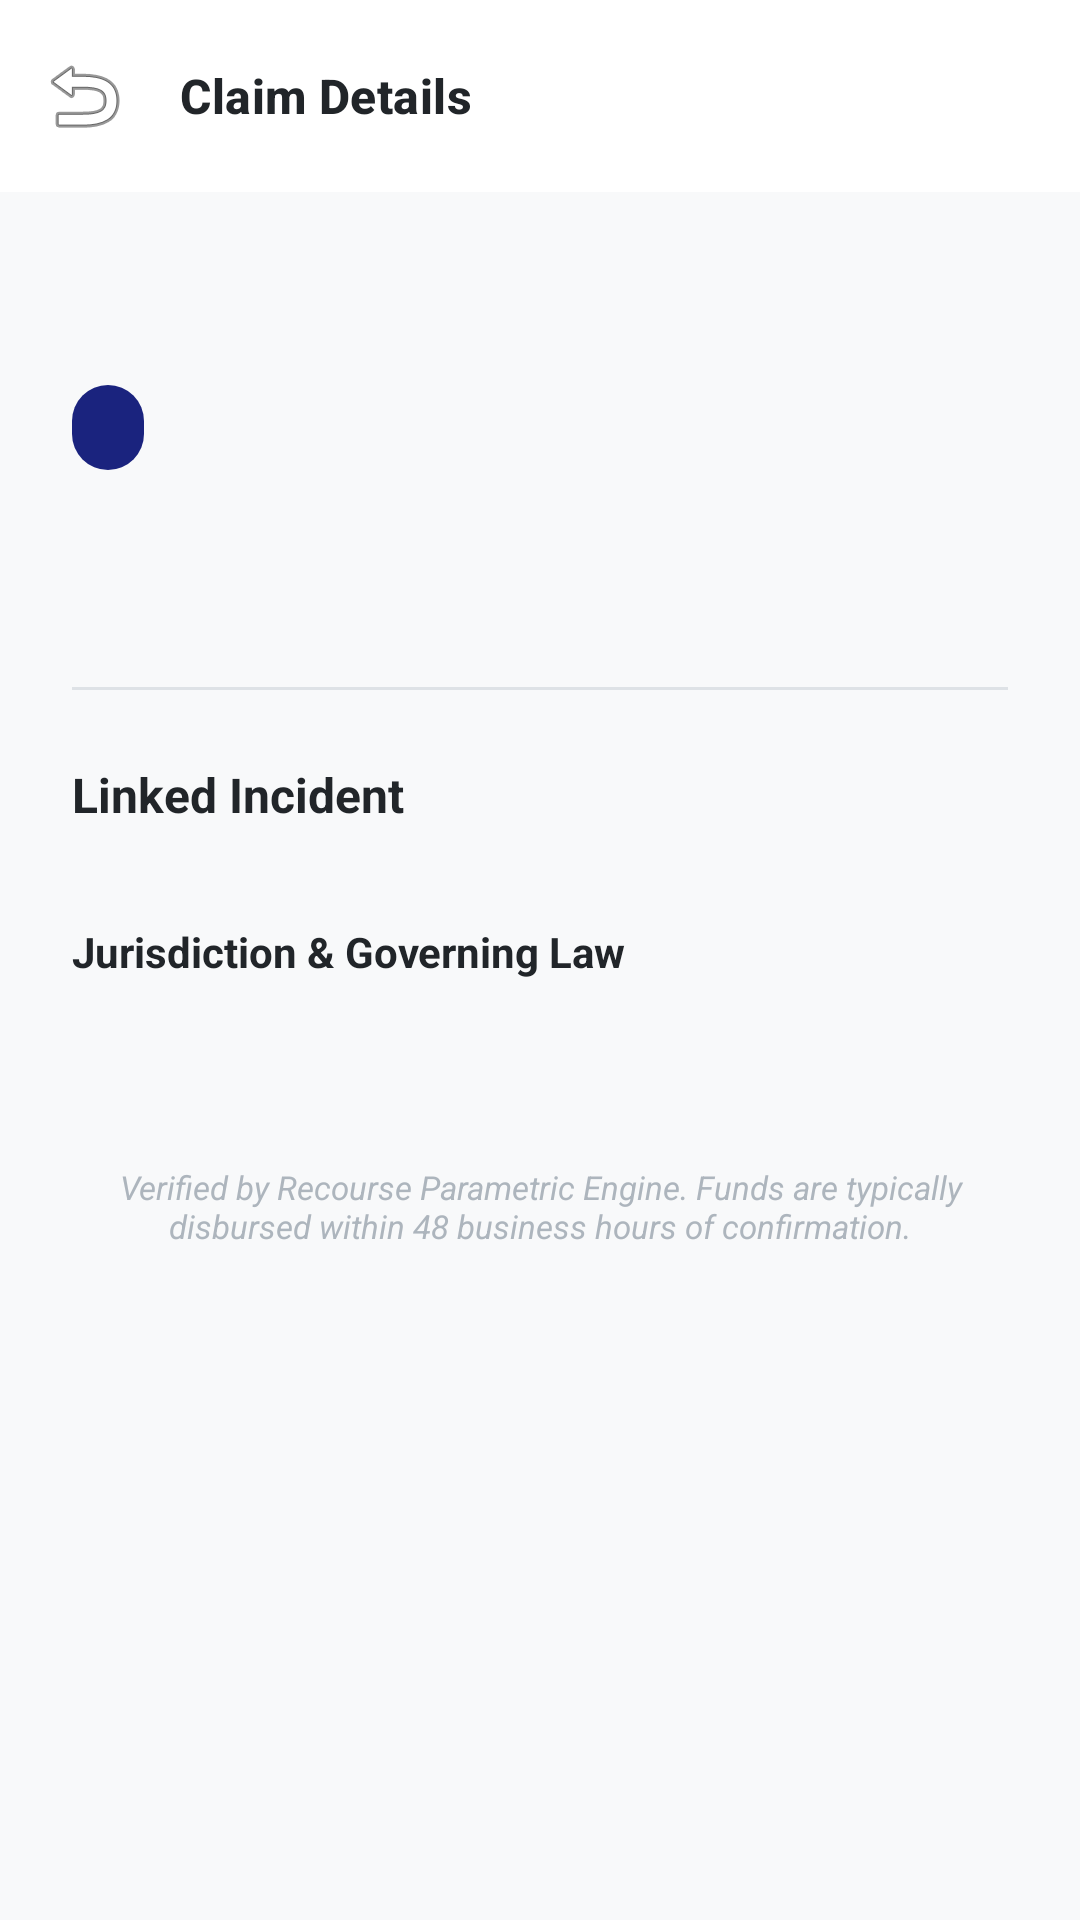

Here is an Android app screen rendered from its layout file. Give the layout XML and the strings, colors and styles it references.
<!-- AndroidManifest.xml: application theme Theme.Recourse -->
<!-- res/layout/activity_claim_detail.xml -->
<?xml version="1.0" encoding="utf-8"?>
<androidx.coordinatorlayout.widget.CoordinatorLayout xmlns:android="http://schemas.android.com/apk/res/android"
    xmlns:app="http://schemas.android.com/apk/res-auto"
    xmlns:tools="http://schemas.android.com/tools"
    android:layout_width="match_parent"
    android:layout_height="match_parent"
    android:background="@color/bg_app">

    <com.google.android.material.appbar.AppBarLayout
        android:layout_width="match_parent"
        android:layout_height="wrap_content"
        android:background="@color/white">

        <com.google.android.material.appbar.MaterialToolbar
            android:id="@+id/toolbar"
            android:layout_width="match_parent"
            android:layout_height="?attr/actionBarSize"
            app:navigationIcon="@android:drawable/ic_menu_revert"
            app:title="Claim Details"
            app:titleTextAppearance="@style/TextAppearance.Recourse.TitleMedium" />
    </com.google.android.material.appbar.AppBarLayout>

    <androidx.core.widget.NestedScrollView
        android:layout_width="match_parent"
        android:layout_height="match_parent"
        app:layout_behavior="@string/appbar_scrolling_view_behavior">

        <LinearLayout
            android:layout_width="match_parent"
            android:layout_height="wrap_content"
            android:orientation="vertical"
            android:padding="24dp">

            <TextView
                android:id="@+id/detailClaimNumber"
                android:layout_width="wrap_content"
                android:layout_height="wrap_content"
                android:textSize="24sp"
                android:textStyle="bold"
                android:textColor="@color/text_primary" />

            <TextView
                android:id="@+id/detailClaimStatus"
                android:layout_width="wrap_content"
                android:layout_height="wrap_content"
                android:layout_marginTop="8dp"
                android:paddingHorizontal="12dp"
                android:paddingVertical="6dp"
                android:textSize="12sp"
                android:textStyle="bold"
                android:background="@drawable/bg_status_pill"
                android:textColor="@color/white" />

            <TextView
                android:id="@+id/detailClaimAmounts"
                android:layout_width="match_parent"
                android:layout_height="wrap_content"
                android:layout_marginTop="24dp"
                android:textSize="18sp"
                android:textColor="@color/text_primary"
                android:lineSpacingExtra="4dp" />

            <View
                android:layout_width="match_parent"
                android:layout_height="1dp"
                android:background="@color/divider"
                android:layout_marginTop="24dp" />

            <TextView
                android:layout_width="match_parent"
                android:layout_height="wrap_content"
                android:layout_marginTop="24dp"
                android:text="Linked Incident"
                android:textSize="16sp"
                android:textStyle="bold"
                android:textColor="@color/text_primary" />

            <com.google.android.material.card.MaterialCardView
                android:id="@+id/incidentCard"
                style="@style/Widget.Recourse.Card"
                android:layout_width="match_parent"
                android:layout_height="wrap_content"
                android:layout_marginTop="12dp"
                android:visibility="gone">

                <LinearLayout
                    android:layout_width="match_parent"
                    android:layout_height="wrap_content"
                    android:orientation="vertical"
                    android:padding="16dp">

                    <TextView
                        android:id="@+id/linkedIncidentSeverity"
                        android:layout_width="wrap_content"
                        android:layout_height="wrap_content"
                        android:textStyle="bold"
                        android:textColor="@color/status_critical" />

                    <TextView
                        android:id="@+id/linkedIncidentDescription"
                        android:layout_width="match_parent"
                        android:layout_height="wrap_content"
                        android:layout_marginTop="8dp"
                        android:textSize="14sp"
                        android:textColor="@color/text_secondary" />
                </LinearLayout>
            </com.google.android.material.card.MaterialCardView>

            <TextView
                android:layout_width="match_parent"
                android:layout_height="wrap_content"
                android:layout_marginTop="32dp"
                android:text="Jurisdiction &amp; Governing Law"
                android:textSize="14sp"
                android:textStyle="bold"
                android:textColor="@color/text_primary" />

            <TextView
                android:id="@+id/detailJurisdiction"
                android:layout_width="match_parent"
                android:layout_height="wrap_content"
                android:layout_marginTop="4dp"
                android:textSize="13sp"
                android:textColor="@color/text_secondary" />

            <TextView
                android:layout_width="match_parent"
                android:layout_height="wrap_content"
                android:layout_marginTop="40dp"
                android:text="Verified by Recourse Parametric Engine. Funds are typically disbursed within 48 business hours of confirmation."
                android:textSize="11sp"
                android:textColor="@color/text_muted"
                android:textStyle="italic"
                android:gravity="center" />

        </LinearLayout>
    </androidx.core.widget.NestedScrollView>

</androidx.coordinatorlayout.widget.CoordinatorLayout>
<!-- resources referenced by this layout -->
<resources>
  <color name="bg_app">#F8F9FA</color>
  <color name="divider">#DEE2E6</color>
  <color name="status_critical">#D32F2F</color>
  <color name="text_muted">#ADB5BD</color>
  <color name="text_primary">#212529</color>
  <color name="text_secondary">#6C757D</color>
  <color name="white">#FFFFFFFF</color>
  <!-- drawable bg_status_pill (drawable) -->
  <?xml version="1.0" encoding="utf-8"?>
  <shape xmlns:android="http://schemas.android.com/apk/res/android"
      android:shape="rectangle">
      <corners android:radius="100dp" />
      <solid android:color="@color/recourse_primary" />
  </shape>
  <style name="TextAppearance.Recourse.TitleMedium" parent="TextAppearance.Material3.TitleMedium">
          <item name="android:textStyle">bold</item>
          <item name="android:textColor">@color/text_primary</item>
      </style>
  <style name="Widget.Recourse.Card" parent="Widget.Material3.CardView.Elevated">
          <item name="cardCornerRadius">12dp</item>
          <item name="cardElevation">2dp</item>
          <item name="cardBackgroundColor">@color/surface_card</item>
      </style>
  <style name="Theme.Recourse" parent="Theme.Material3.DayNight.NoActionBar">
          
          <item name="colorPrimary">@color/recourse_primary</item>
          <item name="colorOnPrimary">@color/text_on_primary</item>
          <item name="colorPrimaryContainer">@color/recourse_primary_light</item>
  
          
          <item name="colorSecondary">@color/recourse_secondary</item>
          <item name="colorOnSecondary">@color/white</item>
  
          
          <item name="android:windowBackground">@color/bg_app</item>
          <item name="colorSurface">@color/surface_card</item>
          <item name="colorSurfaceVariant">@color/surface_variant</item>
  
          
          <item name="android:statusBarColor">@color/recourse_primary_dark</item>
          <item name="android:windowLightStatusBar" tools:targetApi="m">false</item>
  
          <item name="windowActionBar">false</item>
          <item name="windowNoTitle">true</item>
  
          
          <item name="textAppearanceHeadlineLarge">@style/TextAppearance.Recourse.HeadlineLarge</item>
          <item name="textAppearanceTitleMedium">@style/TextAppearance.Recourse.TitleMedium</item>
          <item name="textAppearanceBodyLarge">@style/TextAppearance.Recourse.BodyLarge</item>
      </style>
  <color name="recourse_primary">#1A237E</color>
  <color name="surface_card">#FFFFFF</color>
  <color name="text_on_primary">#FFFFFF</color>
  <color name="recourse_primary_light">#534BAE</color>
  <color name="recourse_secondary">#00BFA5</color>
  <color name="surface_variant">#E9ECEF</color>
  <color name="recourse_primary_dark">#000051</color>
  <style name="TextAppearance.Recourse.HeadlineLarge" parent="TextAppearance.Material3.HeadlineLarge">
          <item name="android:textStyle">bold</item>
          <item name="android:textColor">@color/text_primary</item>
      </style>
  <style name="TextAppearance.Recourse.BodyLarge" parent="TextAppearance.Material3.BodyLarge">
          <item name="android:textColor">@color/text_secondary</item>
      </style>
</resources>
